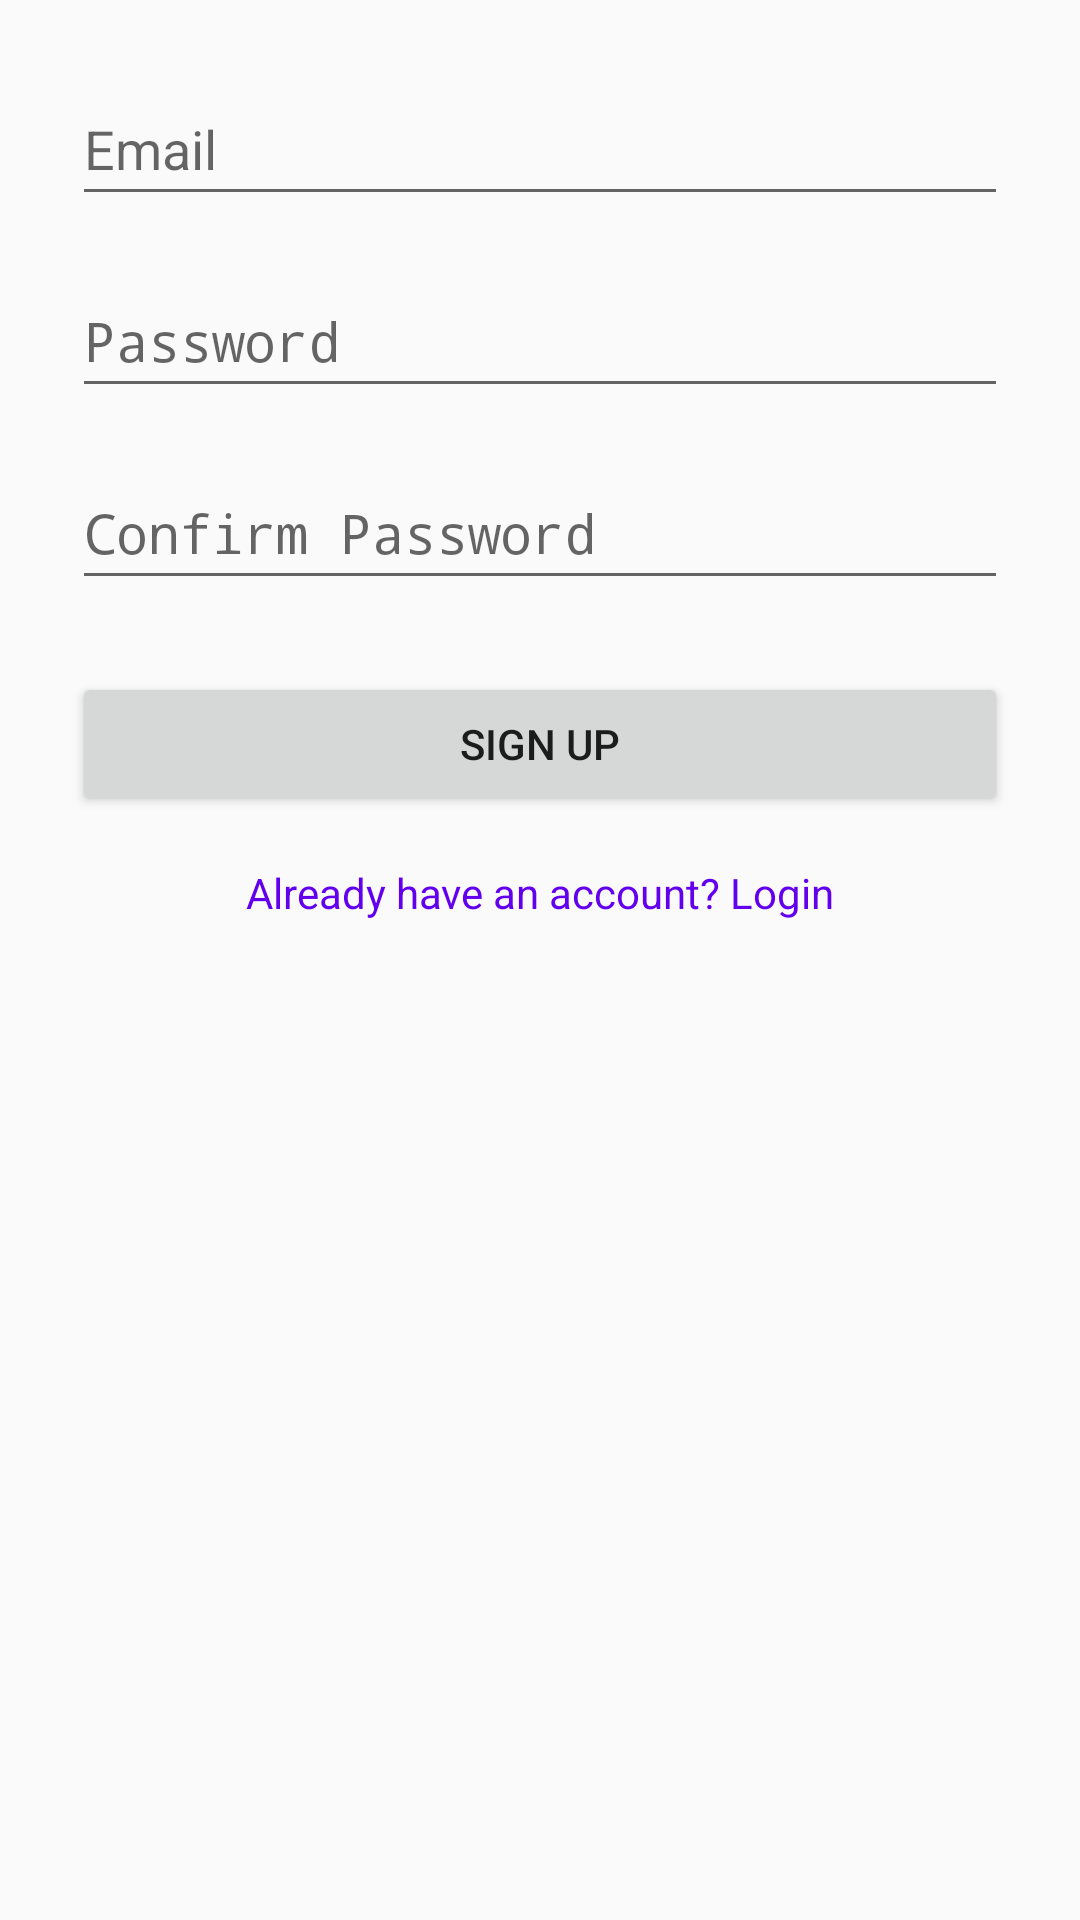

Layout XML and referenced resources for this Android screen:
<!-- AndroidManifest.xml: activity theme Theme.AppCompat.Light.NoActionBar -->
<!-- res/layout/activity_signup.xml -->
<?xml version="1.0" encoding="utf-8"?>
<LinearLayout xmlns:android="http://schemas.android.com/apk/res/android"
    xmlns:tools="http://schemas.android.com/tools"
    android:layout_width="match_parent"
    android:layout_height="match_parent"
    android:orientation="vertical"
    android:padding="24dp"
    tools:context=".auth.SignUpActivity">

    <EditText
        android:id="@+id/etEmail"
        android:layout_width="match_parent"
        android:layout_height="wrap_content"
        android:autofillHints=""
        android:hint="Email"
        android:inputType="textEmailAddress"
        android:minHeight="48dp"
        tools:ignore="HardcodedText,VisualLintTextFieldSize" />

    <EditText
        android:id="@+id/etPassword"
        android:layout_width="match_parent"
        android:layout_height="wrap_content"
        android:layout_marginTop="16dp"
        android:autofillHints=""
        android:hint="Password"
        android:inputType="textPassword"
        android:minHeight="48dp"
        tools:ignore="HardcodedText,VisualLintTextFieldSize" />

    <EditText
        android:id="@+id/etConfirmPassword"
        android:layout_width="match_parent"
        android:layout_height="wrap_content"
        android:layout_marginTop="16dp"
        android:autofillHints=""
        android:hint="@string/confirm_password"
        android:inputType="textPassword"
        android:minHeight="48dp"
        tools:ignore="VisualLintTextFieldSize,VisualLintBounds" />

    <Button
        android:id="@+id/btnSignUp"
        android:layout_width="match_parent"
        android:layout_height="wrap_content"
        android:text="@string/sign_up"
        android:layout_marginTop="24dp"
        tools:ignore="VisualLintButtonSize,VisualLintBounds" />

    <TextView
        android:id="@+id/tvLogin"
        android:layout_width="match_parent"
        android:layout_height="wrap_content"
        android:text="@string/already_have_an_account_login"
        android:layout_marginTop="16dp"
        android:gravity="center"
        android:textColor="@color/purple_500"
        tools:ignore="VisualLintBounds" />
</LinearLayout>
<!-- resources referenced by this layout -->
<resources>
  <color name="purple_500">#FF6200EE</color>
  <string name="already_have_an_account_login">Already have an account? Login</string>
  <string name="confirm_password">Confirm Password</string>
  <string name="sign_up">Sign Up</string>
</resources>
